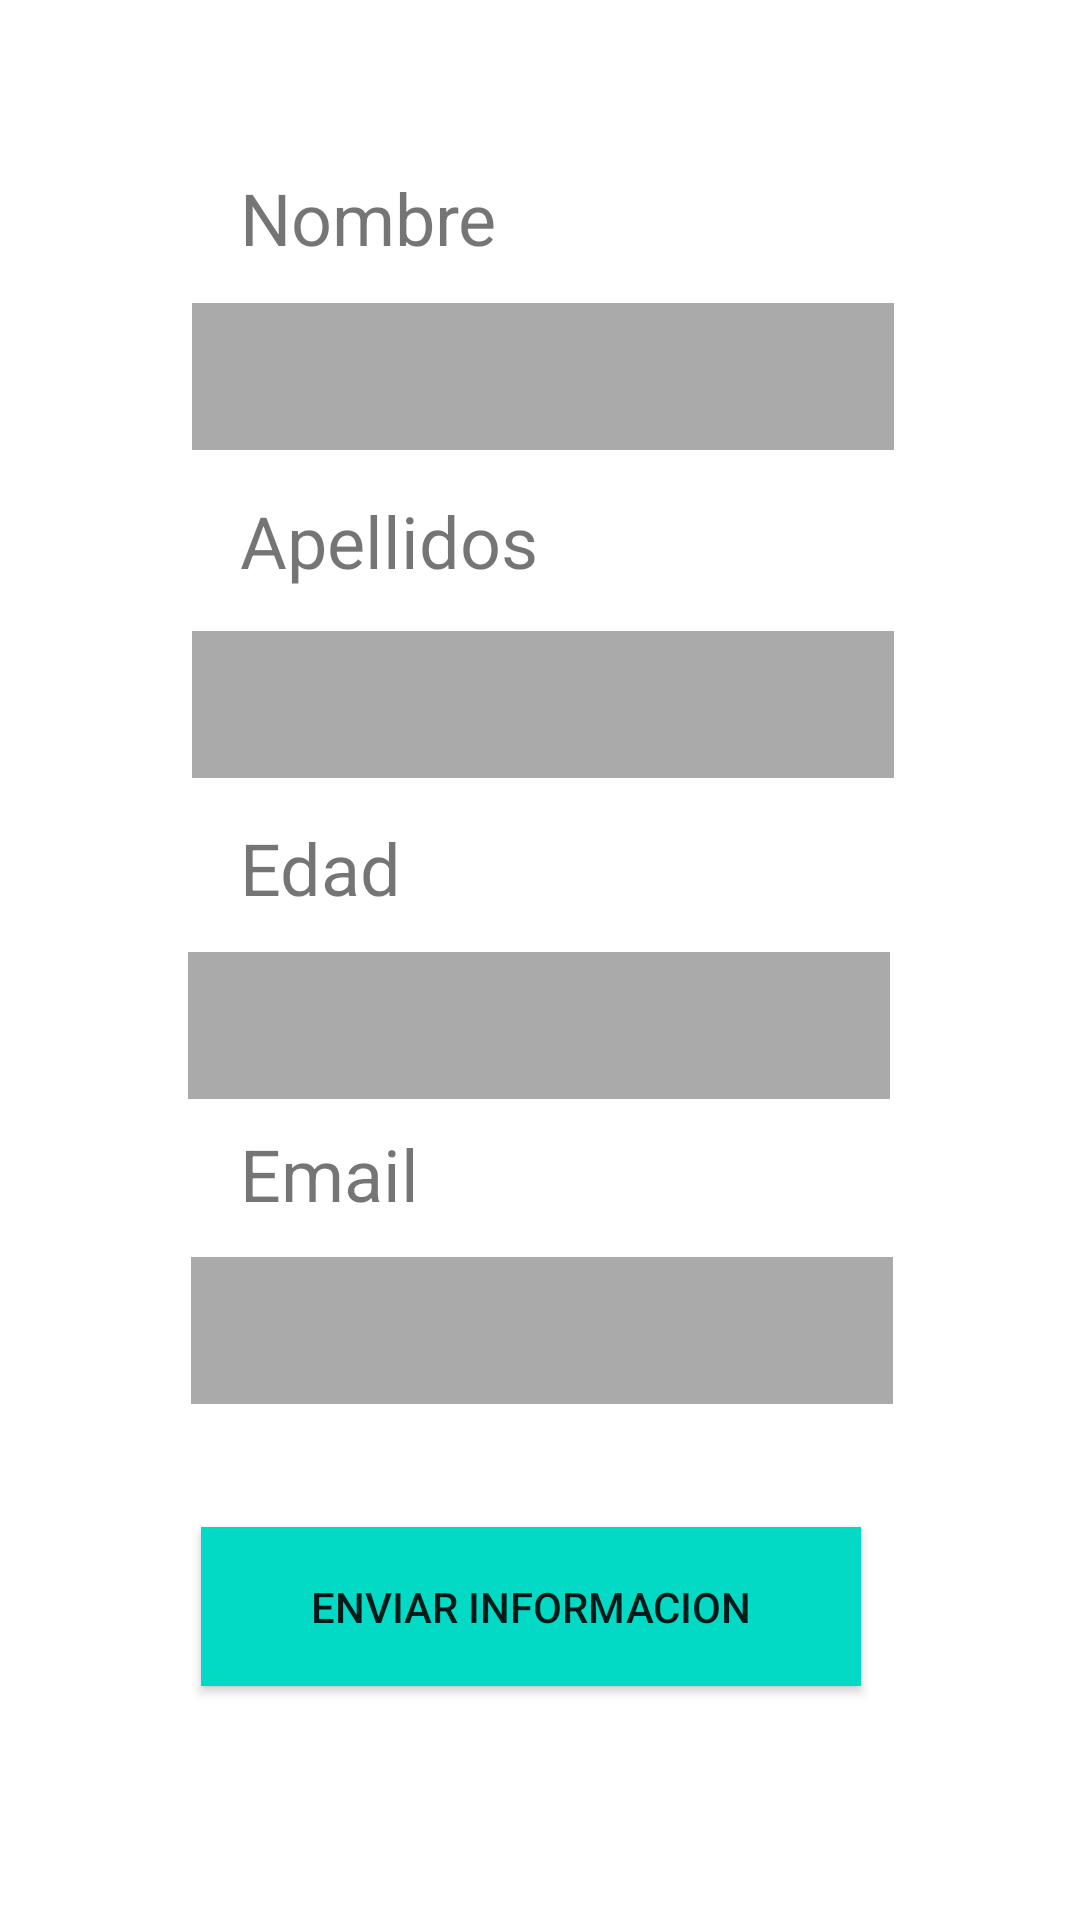

Layout XML and referenced resources for this Android screen:
<!-- AndroidManifest.xml: application theme Theme.Ejercicio12IngresarDatos -->
<!-- res/layout/activity_main.xml -->
<?xml version="1.0" encoding="utf-8"?>
<androidx.constraintlayout.widget.ConstraintLayout xmlns:android="http://schemas.android.com/apk/res/android"
    xmlns:app="http://schemas.android.com/apk/res-auto"
    xmlns:tools="http://schemas.android.com/tools"
    android:layout_width="match_parent"
    android:layout_height="match_parent"
    tools:context=".MainActivity">

    <TextView
        android:id="@+id/nombre"
        android:layout_width="200dp"
        android:layout_height="35dp"
        android:text="Nombre"
        android:textSize="24sp"
        app:layout_constraintBottom_toBottomOf="parent"
        app:layout_constraintEnd_toEndOf="parent"
        app:layout_constraintStart_toStartOf="parent"
        app:layout_constraintTop_toTopOf="parent"
        app:layout_constraintVertical_bias="0.093" />

    <EditText
        android:id="@+id/txt_nombre"
        android:layout_width="234dp"
        android:layout_height="49dp"
        android:layout_marginStart="20dp"
        android:layout_marginEnd="20dp"
        android:background="#AAAAAA"
        android:ems="10"
        android:inputType="textPersonName"
        app:layout_constraintBottom_toBottomOf="parent"
        app:layout_constraintEnd_toEndOf="parent"
        app:layout_constraintHorizontal_bias="0.51"
        app:layout_constraintStart_toStartOf="parent"
        app:layout_constraintTop_toTopOf="parent"
        app:layout_constraintVertical_bias="0.171" />

    <TextView
        android:id="@+id/apellido"
        android:layout_width="200dp"
        android:layout_height="35dp"
        android:text="Apellidos"
        android:textSize="24sp"
        app:layout_constraintBottom_toBottomOf="parent"
        app:layout_constraintEnd_toEndOf="parent"
        app:layout_constraintStart_toStartOf="parent"
        app:layout_constraintTop_toTopOf="parent"
        app:layout_constraintVertical_bias="0.271" />

    <EditText
        android:id="@+id/txt_apellido"
        android:layout_width="234dp"
        android:layout_height="49dp"
        android:layout_marginStart="20dp"
        android:layout_marginEnd="20dp"
        android:background="#AAAAAA"
        android:ems="10"
        android:inputType="textPersonName"
        app:layout_constraintBottom_toBottomOf="parent"
        app:layout_constraintEnd_toEndOf="parent"
        app:layout_constraintHorizontal_bias="0.51"
        app:layout_constraintStart_toStartOf="parent"
        app:layout_constraintTop_toTopOf="parent"
        app:layout_constraintVertical_bias="0.356" />

    <TextView
        android:id="@+id/edad"
        android:layout_width="200dp"
        android:layout_height="35dp"
        android:text="Edad"
        android:textSize="24sp"
        app:layout_constraintBottom_toBottomOf="parent"
        app:layout_constraintEnd_toEndOf="parent"
        app:layout_constraintStart_toStartOf="parent"
        app:layout_constraintTop_toTopOf="parent"
        app:layout_constraintVertical_bias="0.451" />

    <EditText
        android:id="@+id/txt_edad"
        android:layout_width="234dp"
        android:layout_height="49dp"
        android:layout_marginStart="20dp"
        android:layout_marginEnd="20dp"
        android:background="#AAAAAA"
        android:ems="10"
        android:inputType="number"
        app:layout_constraintBottom_toBottomOf="parent"
        app:layout_constraintEnd_toEndOf="parent"
        app:layout_constraintHorizontal_bias="0.497"
        app:layout_constraintStart_toStartOf="parent"
        app:layout_constraintTop_toTopOf="parent"
        app:layout_constraintVertical_bias="0.537" />

    <TextView
        android:id="@+id/email"
        android:layout_width="200dp"
        android:layout_height="35dp"
        android:text="Email"
        android:textSize="24sp"
        app:layout_constraintBottom_toBottomOf="parent"
        app:layout_constraintEnd_toEndOf="parent"
        app:layout_constraintStart_toStartOf="parent"
        app:layout_constraintTop_toTopOf="parent"
        app:layout_constraintVertical_bias="0.62" />

    <EditText
        android:id="@+id/txt_email"
        android:layout_width="234dp"
        android:layout_height="49dp"
        android:layout_marginStart="20dp"
        android:layout_marginEnd="20dp"
        android:background="#AAAAAA"
        android:ems="10"
        android:inputType="textEmailAddress"
        app:layout_constraintBottom_toBottomOf="parent"
        app:layout_constraintEnd_toEndOf="parent"
        app:layout_constraintHorizontal_bias="0.507"
        app:layout_constraintStart_toStartOf="parent"
        app:layout_constraintTop_toTopOf="parent"
        app:layout_constraintVertical_bias="0.709" />

    <Button
        android:id="@+id/enviar"
        android:layout_width="220dp"
        android:layout_height="53dp"
        android:layout_marginStart="40dp"
        android:layout_marginEnd="53dp"
        android:background="@color/teal_200"
        android:text="Enviar Informacion"
        app:layout_constraintBottom_toBottomOf="parent"
        app:layout_constraintEnd_toEndOf="parent"
        app:layout_constraintHorizontal_bias="0.571"
        app:layout_constraintStart_toStartOf="parent"
        app:layout_constraintTop_toTopOf="parent"
        app:layout_constraintVertical_bias="0.867" />
</androidx.constraintlayout.widget.ConstraintLayout>
<!-- resources referenced by this layout -->
<resources>
  <style name="Theme.Ejercicio12IngresarDatos" parent="Theme.MaterialComponents.DayNight.DarkActionBar">
          
          <item name="colorPrimary">@color/purple_500</item>
          <item name="colorPrimaryVariant">@color/purple_700</item>
          <item name="colorOnPrimary">@color/white</item>
          
          <item name="colorSecondary">@color/teal_200</item>
          <item name="colorSecondaryVariant">@color/teal_700</item>
          <item name="colorOnSecondary">@color/black</item>
          
          <item name="android:statusBarColor">?attr/colorPrimaryVariant</item>
          
      </style>
  <!-- not gathered from this repository: default colours our renderer supplied (Android Studio template values) -->
  <color name="purple_500">#FF6200EE</color>
  <color name="purple_700">#FF3700B3</color>
  <color name="teal_200">#FF03DAC5</color>
  <color name="teal_700">#FF018786</color>
  <color name="black">#FF000000</color>
  <color name="white">#FFFFFFFF</color>
</resources>
